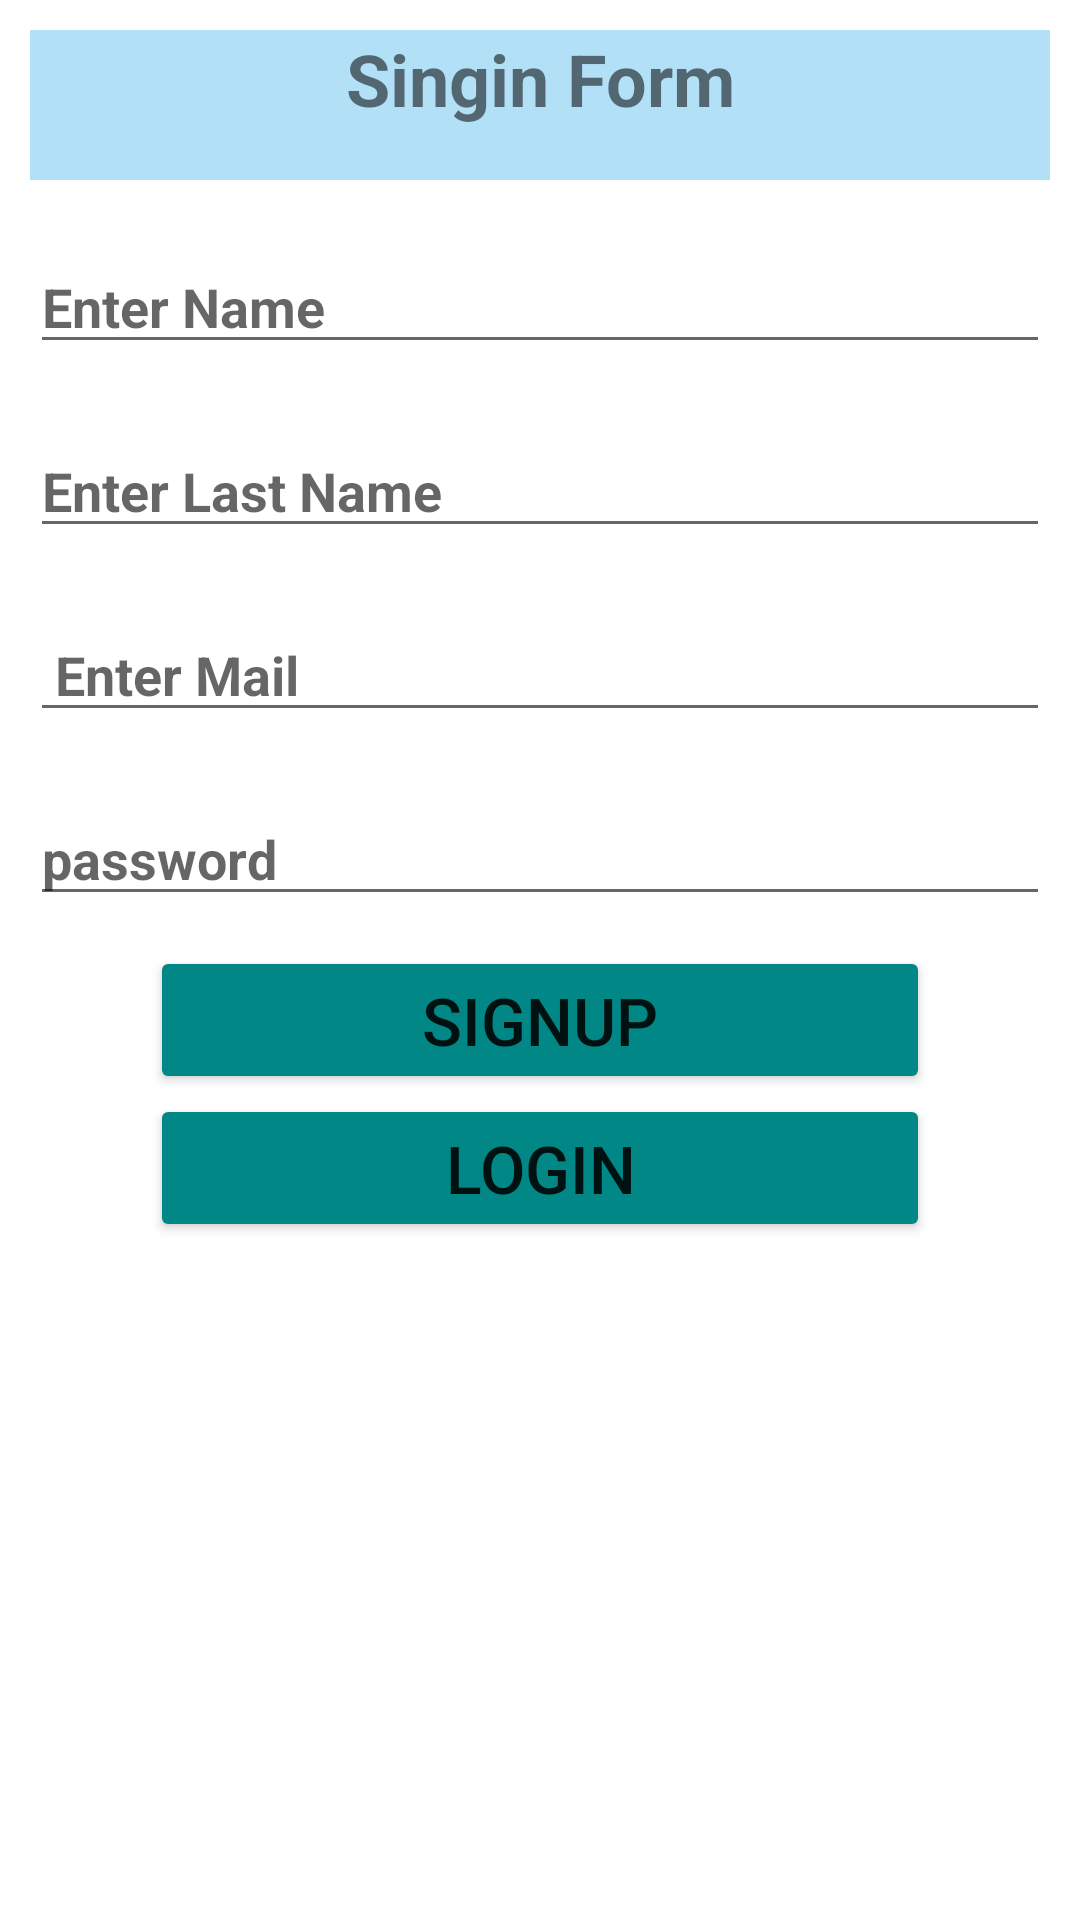

Write the Android layout XML for this screen, with the resource values it uses.
<!-- AndroidManifest.xml: application theme Theme.SigninFirebase -->
<!-- res/layout/activity_main.xml -->
<?xml version="1.0" encoding="utf-8"?>
<LinearLayout xmlns:android="http://schemas.android.com/apk/res/android"
    xmlns:app="http://schemas.android.com/apk/res-auto"
    xmlns:tools="http://schemas.android.com/tools"
    android:layout_width="match_parent"
    android:layout_height="match_parent"
    android:orientation="vertical"
    tools:context=".MainActivity">
    <TextView
        android:layout_width="match_parent"
        android:layout_height="50dp"
        android:text="Singin Form"
        android:textSize="24sp"
        android:layout_margin="10dp"
        android:textStyle="bold"
        android:background="#4D039BE5"
        android:textAlignment="center"/>

    <EditText
        android:id="@+id/nameedt1"
        android:layout_width="match_parent"
        android:layout_height="wrap_content"
        android:hint="Enter Name "
        android:textStyle="bold"
        android:textSize="18sp"
        android:textAlignment="textStart"
        android:layout_margin="10dp"
        android:textColor="@color/black"/>
    <EditText
        android:id="@+id/lastnedt1"
        android:layout_width="match_parent"
        android:layout_height="wrap_content"
        android:hint="Enter Last Name "
        android:textStyle="bold"
        android:textSize="18sp"
        android:textAlignment="textStart"
        android:layout_margin="10dp"
        android:textColor="@color/black"/>
    <EditText
        android:id="@+id/numbmailedt1"
        android:layout_width="match_parent"
        android:layout_height="wrap_content"
        android:hint=" Enter Mail "
        android:textStyle="bold"
        android:textSize="18sp"
        android:textAlignment="textStart"
        android:layout_margin="10dp"
        android:textColor="@color/black"/>
    <EditText
        android:id="@+id/passwordedt1"
        android:layout_width="match_parent"
        android:layout_height="wrap_content"
        android:hint="password "
        android:textStyle="bold"
        android:textSize="18sp"
        android:textAlignment="textStart"
        android:layout_margin="10dp"
        android:textColor="@color/black"/>
       <Button
            android:id="@+id/signup1"
            android:layout_width="match_parent"
            android:layout_height="wrap_content"
            android:layout_marginLeft="50dp"
            android:layout_marginRight="50dp"
            android:textSize="22sp"
           android:backgroundTint="@color/teal_700"
            android:text="Signup"/>
    <Button
        android:id="@+id/Login"
        android:layout_width="match_parent"
        android:layout_height="wrap_content"
        android:layout_marginLeft="50dp"
        android:layout_marginRight="50dp"
        android:textSize="22sp"
        android:backgroundTint="@color/teal_700"
        android:text="Login"
        android:onClick="loginpage"/>




</LinearLayout>
<!-- resources referenced by this layout -->
<resources>
  <style name="Theme.SigninFirebase" parent="Theme.MaterialComponents.DayNight.DarkActionBar">
          
          <item name="colorPrimary">@color/purple_500</item>
          <item name="colorPrimaryVariant">@color/purple_700</item>
          <item name="colorOnPrimary">@color/white</item>
          
          <item name="colorSecondary">@color/teal_200</item>
          <item name="colorSecondaryVariant">@color/teal_700</item>
          <item name="colorOnSecondary">@color/black</item>
          
          <item name="android:statusBarColor" tools:targetApi="l">?attr/colorPrimaryVariant</item>
          
      </style>
  <!-- not gathered from this repository: default colours our renderer supplied (Android Studio template values) -->
  <color name="purple_500">#FF6200EE</color>
  <color name="purple_700">#FF3700B3</color>
  <color name="teal_200">#FF03DAC5</color>
  <color name="teal_700">#FF018786</color>
  <color name="black">#FF000000</color>
  <color name="white">#FFFFFFFF</color>
</resources>
